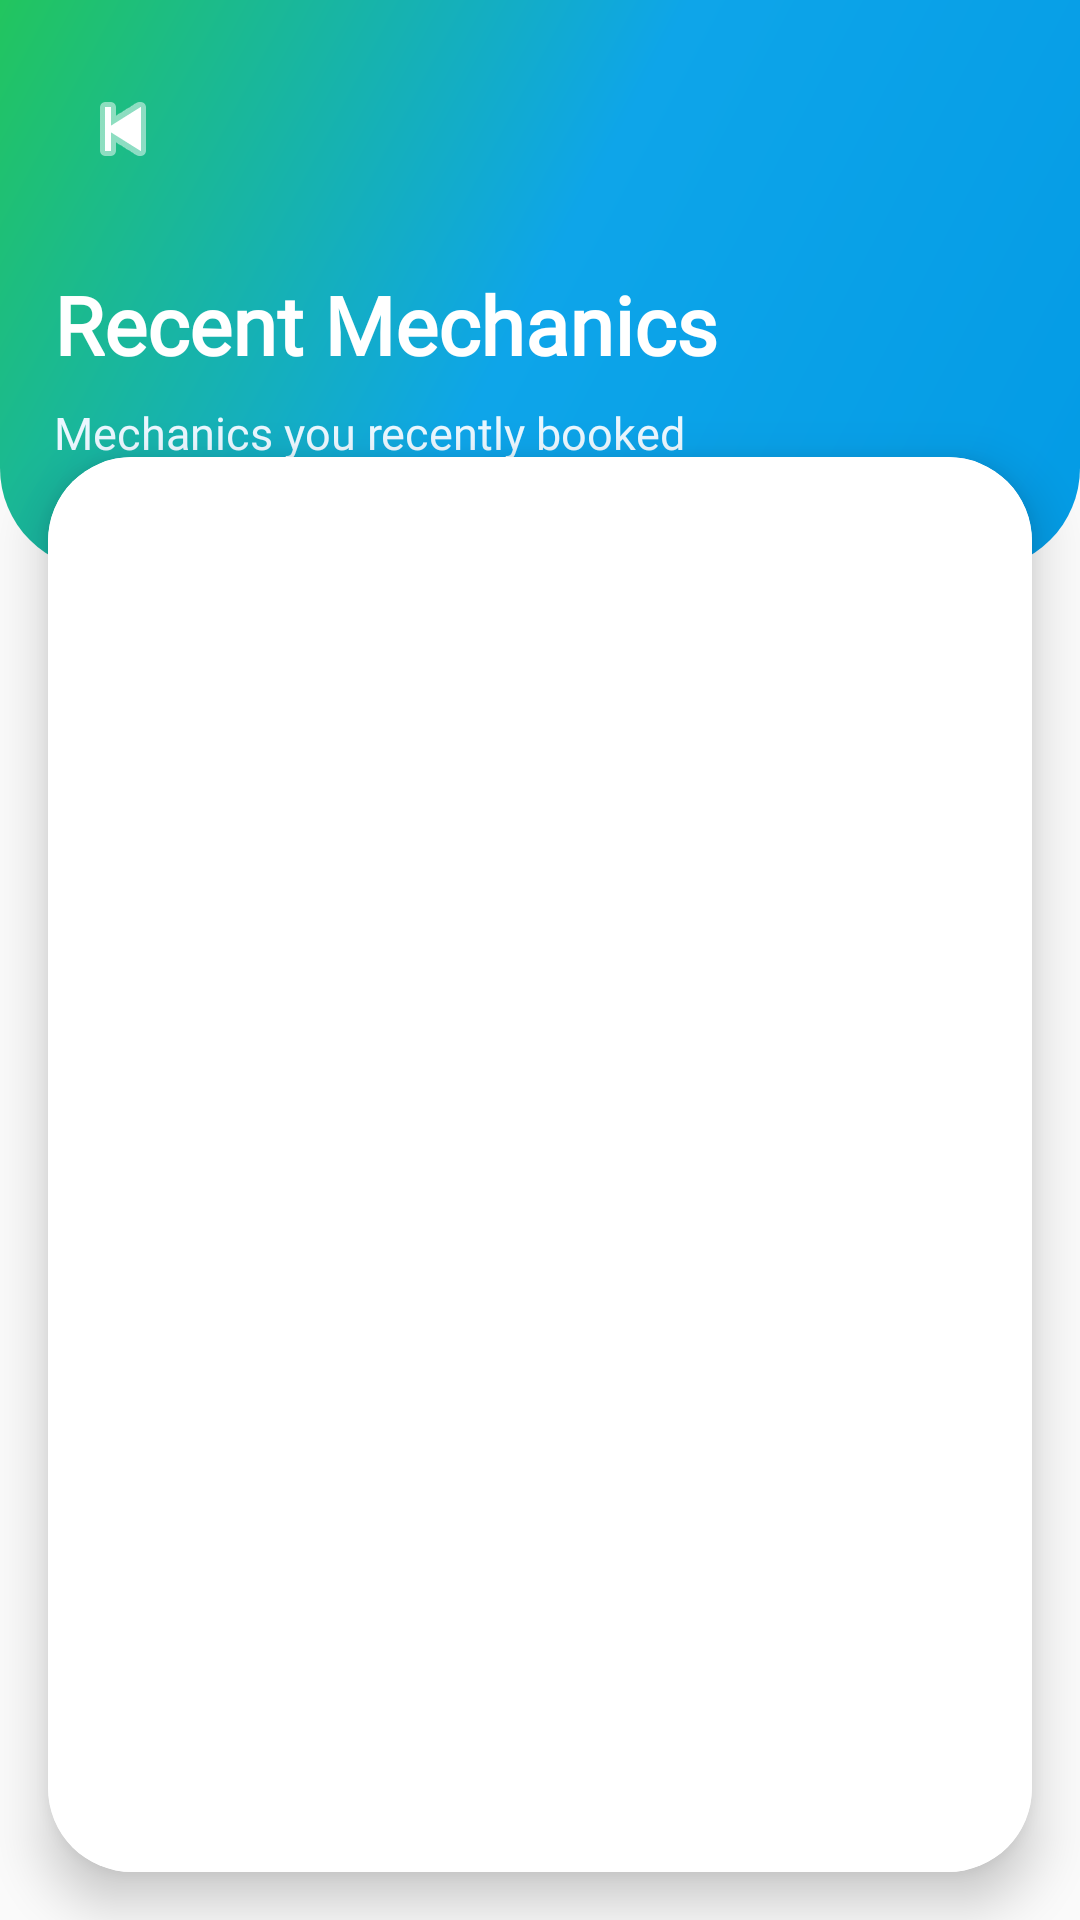

Layout XML and referenced resources for this Android screen:
<!-- AndroidManifest.xml: application theme Theme.GoMechanics -->
<!-- res/layout/activity_recent_mechanics.xml -->
<?xml version="1.0" encoding="utf-8"?>
<RelativeLayout xmlns:android="http://schemas.android.com/apk/res/android"
    xmlns:tools="http://schemas.android.com/tools"
    android:layout_width="match_parent"
    android:layout_height="match_parent"
    android:background="@drawable/bg_screen"
    tools:context=".RecentMechanicsActivity">

    <RelativeLayout
        android:id="@+id/recentMechanicsHeader"
        android:layout_width="match_parent"
        android:layout_height="190dp"
        android:background="@drawable/bg_header_rounded"
        android:paddingStart="18dp"
        android:paddingEnd="18dp"
        android:paddingTop="20dp">

        <ImageButton
            android:id="@+id/btnBackRecentMechanics"
            android:layout_width="46dp"
            android:layout_height="46dp"
            android:layout_alignParentStart="true"
            android:layout_alignParentTop="true"
            android:background="@android:color/transparent"
            android:contentDescription="Back"
            android:src="@android:drawable/ic_media_previous"
            android:tint="#FFFFFF" />

        <TextView
            android:id="@+id/tvRecentMechanicsTitle"
            android:layout_width="wrap_content"
            android:layout_height="wrap_content"
            android:layout_below="@id/btnBackRecentMechanics"
            android:layout_marginTop="24dp"
            android:fontFamily="@font/robotoreg"
            android:text="Recent Mechanics"
            android:textColor="#FFFFFF"
            android:textSize="27sp"
            android:textStyle="bold" />

        <TextView
            android:id="@+id/tvRecentMechanicsSubtitle"
            android:layout_width="wrap_content"
            android:layout_height="wrap_content"
            android:layout_below="@id/tvRecentMechanicsTitle"
            android:layout_marginTop="8dp"
            android:fontFamily="@font/robotoreg"
            android:text="Mechanics you recently booked"
            android:textColor="#EAF7FF"
            android:textSize="15sp" />

    </RelativeLayout>

    <androidx.cardview.widget.CardView
        android:id="@+id/recentMechanicsCard"
        xmlns:app="http://schemas.android.com/apk/res-auto"
        android:layout_width="match_parent"
        android:layout_height="match_parent"
        android:layout_below="@id/recentMechanicsHeader"
        android:layout_marginStart="16dp"
        android:layout_marginEnd="16dp"
        android:layout_marginTop="-38dp"
        android:layout_marginBottom="16dp"
        app:cardCornerRadius="28dp"
        app:cardElevation="10dp"
        app:cardBackgroundColor="#FFFFFF">

        <RelativeLayout
            android:layout_width="match_parent"
            android:layout_height="match_parent"
            android:background="#FFFFFF"
            android:padding="16dp">

            <TextView
                android:id="@+id/tvEmptyRecentMechanics"
                android:layout_width="wrap_content"
                android:layout_height="wrap_content"
                android:layout_centerInParent="true"
                android:fontFamily="@font/robotoreg"
                android:text="No recent mechanics found"
                android:textColor="@color/gm_text_secondary"
                android:textSize="17sp"
                android:visibility="gone" />

            <androidx.recyclerview.widget.RecyclerView
                android:id="@+id/rvRecentMechanics"
                android:layout_width="match_parent"
                android:layout_height="match_parent"
                android:clipToPadding="false"
                android:paddingBottom="10dp" />

        </RelativeLayout>

    </androidx.cardview.widget.CardView>

</RelativeLayout>
<!-- resources referenced by this layout -->
<resources>
  <color name="gm_text_secondary">#64748B</color>
  <!-- drawable bg_header_rounded (drawable) -->
  <?xml version="1.0" encoding="utf-8"?>
  <shape xmlns:android="http://schemas.android.com/apk/res/android">
      <gradient
          android:startColor="#039BE5"
          android:centerColor="#0EA5E9"
          android:endColor="#22C55E"
          android:angle="135" />
  
      <corners
          android:bottomLeftRadius="34dp"
          android:bottomRightRadius="34dp" />
  </shape>
  <style name="Theme.GoMechanics" parent="Theme.AppCompat.DayNight.NoActionBar">
          
          <item name="colorPrimary">@color/purple_500</item>
          <item name="colorPrimaryVariant">@color/purple_700</item>
          <item name="colorOnPrimary">@color/white</item>
          
          <item name="colorSecondary">@color/teal_200</item>
          <item name="colorSecondaryVariant">@color/teal_700</item>
          <item name="colorOnSecondary">@color/black</item>
          
          <item name="android:statusBarColor" tools:targetApi="l">?attr/colorPrimaryVariant</item>
          
      </style>
  <color name="purple_500">#039BE5</color>
  <color name="purple_700">#0277BD</color>
  <color name="white">#FFFFFFFF</color>
  <color name="teal_200">#FF03DAC5</color>
  <color name="teal_700">#FF018786</color>
  <color name="black">#FF000000</color>
</resources>
